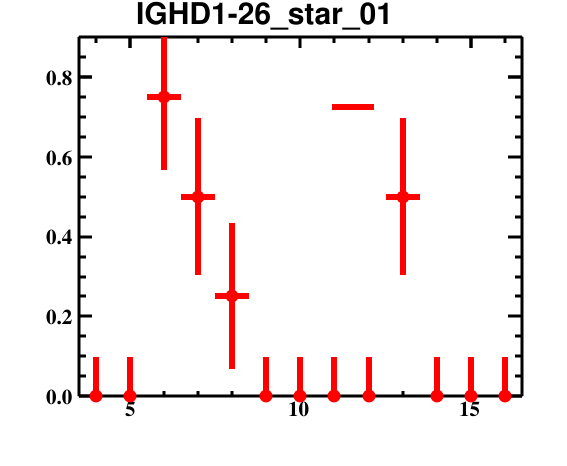

The file beside this chart, header and first rows:
bin_low_edge, contents, binerror, xtitle, binlabel
2.5, 0.0, 0.0, , 
3.5, 0.0, 0.09863, , 
4.5, 0.0, 0.09863, , 
5.5, 0.75, 0.1831, , 
6.5, 0.5, 0.1973, , 
7.5, 0.25, 0.1831, , 
8.5, 0.0, 0.09863, , 
9.5, 0.0, 0.09863, , 
10.5, 0.0, 0.09863, , 
11.5, 0.0, 0.09863, , 
12.5, 0.5, 0.1973, , 
13.5, 0.0, 0.09863, , 
14.5, 0.0, 0.09863, , 
15.5, 0.0, 0.09863, , 
16.5, 0.0, 0.0, , 
